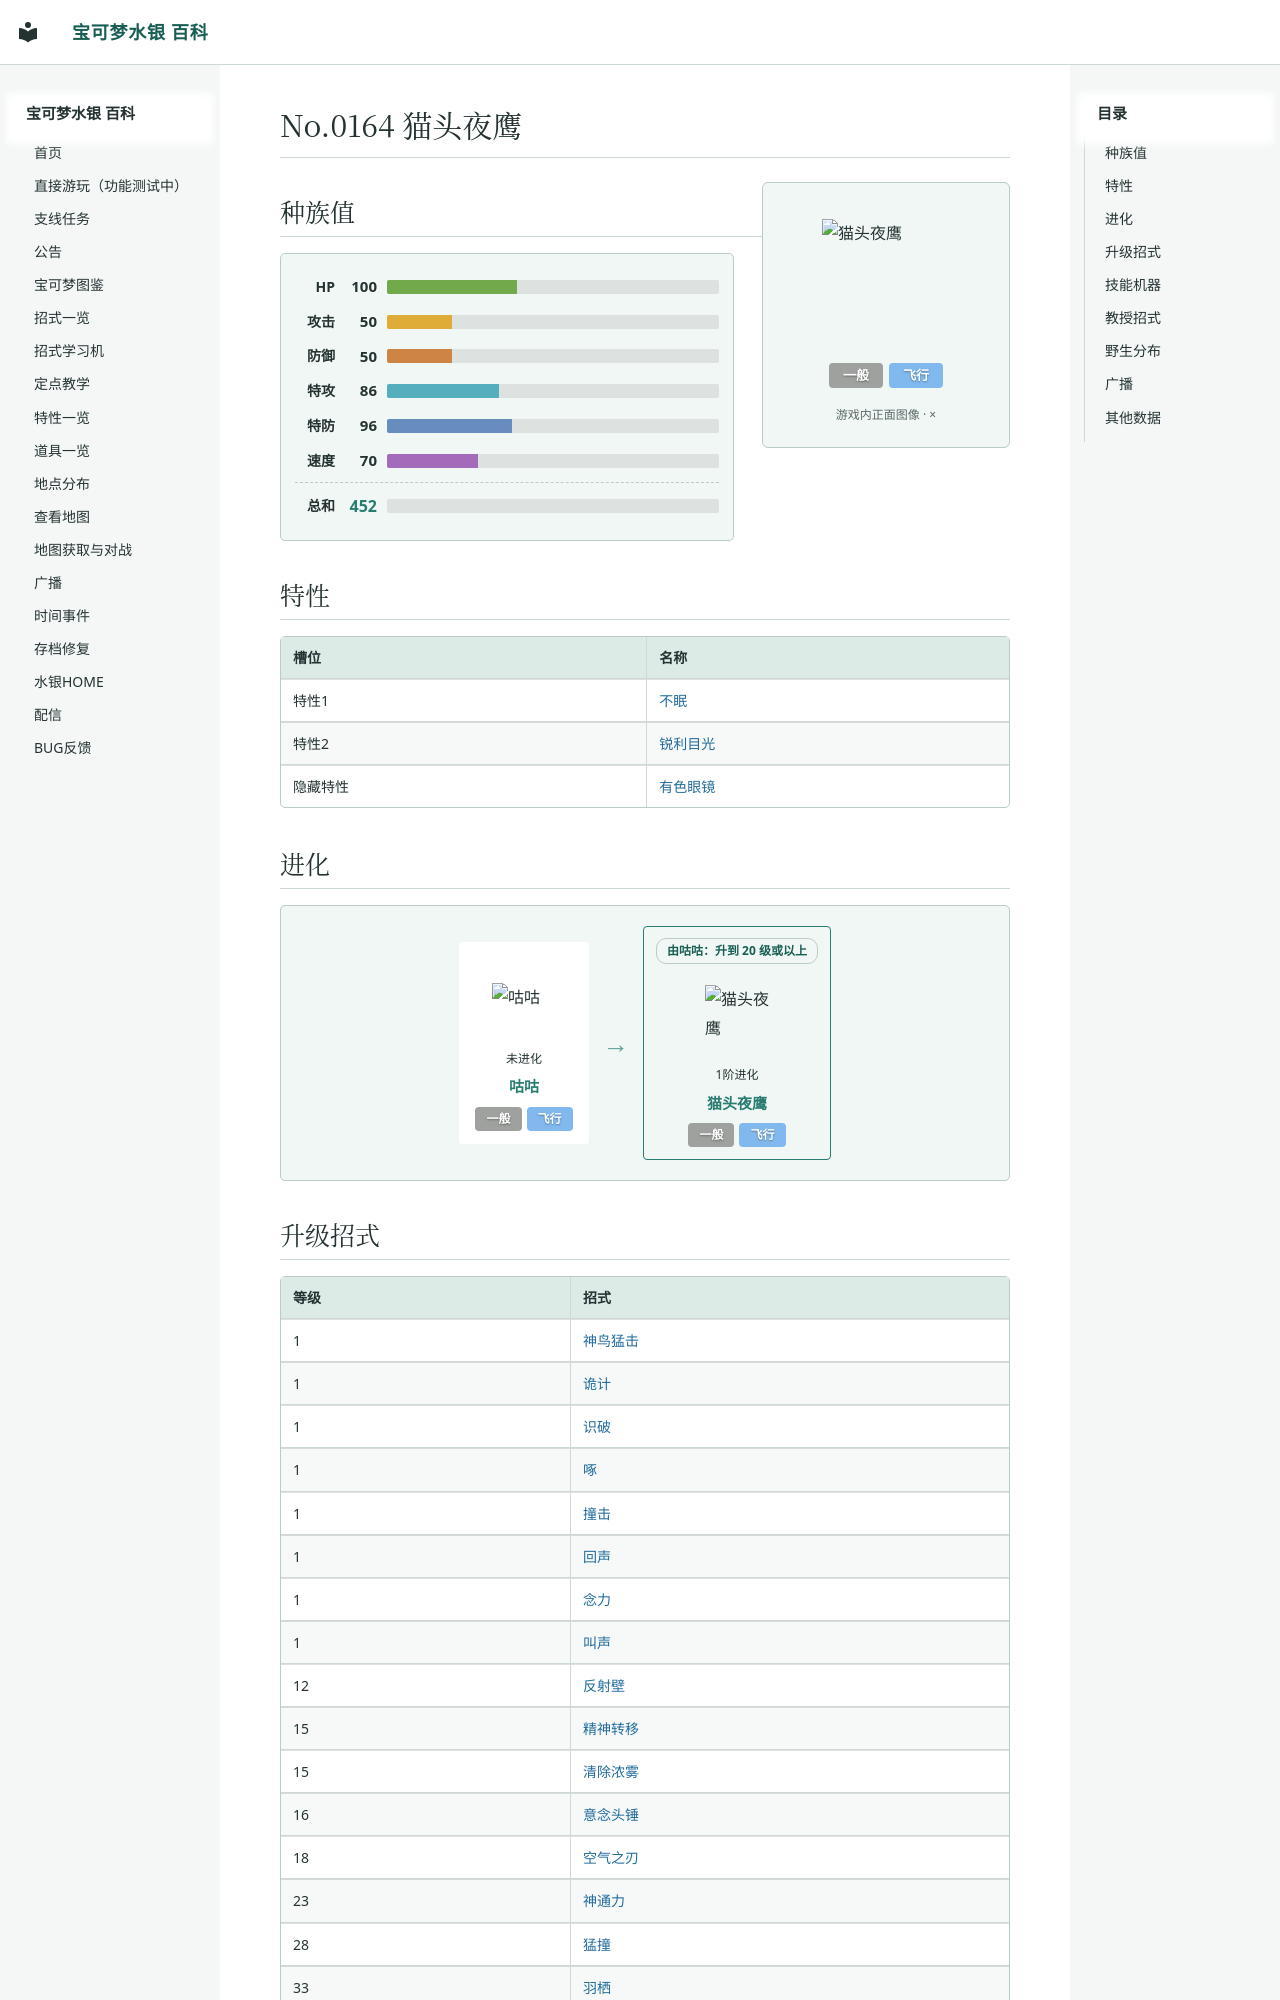

repository: Sum-Light/azoth-wiki · page: pokemon/0164_猫头夜鹰/index.html · generator: mkdocs

# No.0164 猫头夜鹰

<div class="pk-head">
<img class="pk-sprite" width="128" height="128" style="image-rendering:pixelated" src="../sprites/0164.png?v=e2ab38af" alt="猫头夜鹰">
<div class="pk-head-types">
<span class="pk-type" style="background:#9FA19F">一般</span>
<span class="pk-type" style="background:#81B9EF">飞行</span>
</div>
</div>

## 种族值

<div class="pk-stats">
<div class="pk-stat"><span class="pk-stat-name">HP</span><span class="pk-stat-val">100</span><span class="pk-bar pk-bar-hp"><i style="width:39.2%"></i></span></div>
<div class="pk-stat"><span class="pk-stat-name">攻击</span><span class="pk-stat-val">50</span><span class="pk-bar pk-bar-atk"><i style="width:19.6%"></i></span></div>
<div class="pk-stat"><span class="pk-stat-name">防御</span><span class="pk-stat-val">50</span><span class="pk-bar pk-bar-def"><i style="width:19.6%"></i></span></div>
<div class="pk-stat"><span class="pk-stat-name">特攻</span><span class="pk-stat-val">86</span><span class="pk-bar pk-bar-spa"><i style="width:33.7%"></i></span></div>
<div class="pk-stat"><span class="pk-stat-name">特防</span><span class="pk-stat-val">96</span><span class="pk-bar pk-bar-spd"><i style="width:37.6%"></i></span></div>
<div class="pk-stat"><span class="pk-stat-name">速度</span><span class="pk-stat-val">70</span><span class="pk-bar pk-bar-spe"><i style="width:27.5%"></i></span></div>
<div class="pk-stat pk-stat-total"><span class="pk-stat-name">总和</span><span class="pk-stat-val">452</span><span class="pk-bar"></span></div>
</div>

## 特性

| 槽位 | 名称 |
|---|---|
| 特性1 | [不眠](../abilities/0015_不眠.md) |
| 特性2 | [锐利目光](../abilities/0051_锐利目光.md) |
| 隐藏特性 | [有色眼镜](../abilities/0099_有色眼镜.md) |
